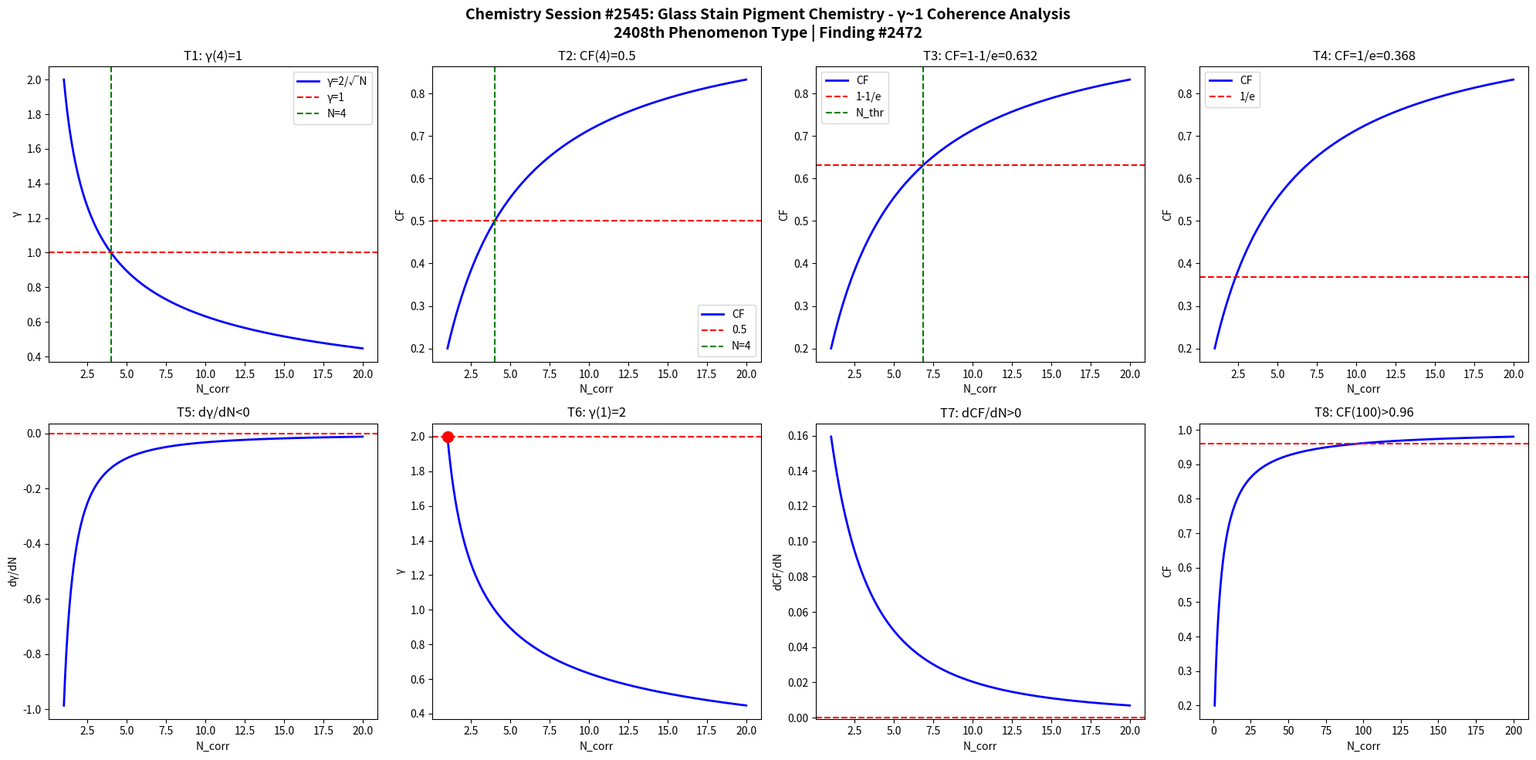

Recreate this plot in Python. (Note: this script raises an exception after producing the figure.)
import numpy as np
import matplotlib
matplotlib.use('Agg')
import matplotlib.pyplot as plt

def gamma(N): return 2.0/np.sqrt(N)
def CF(g): return 1.0/(1.0+g**2)

N = np.linspace(1,20,1000)
g = gamma(N)
cf = CF(g)

fig, axes = plt.subplots(2, 4, figsize=(20,10))
fig.suptitle('Chemistry Session #2545: Glass Stain Pigment Chemistry - γ~1 Coherence Analysis\n2408th Phenomenon Type | Finding #2472', fontsize=14, fontweight='bold')

ax=axes[0,0]; ax.plot(N,g,'b-',lw=2); ax.axhline(y=1,color='r',ls='--'); ax.axvline(x=4,color='g',ls='--')
ax.set_xlabel('N_corr'); ax.set_ylabel('γ'); ax.set_title('T1: γ(4)=1'); ax.legend(['γ=2/√N','γ=1','N=4'])
ax=axes[0,1]; ax.plot(N,cf,'b-',lw=2); ax.axhline(y=0.5,color='r',ls='--'); ax.axvline(x=4,color='g',ls='--')
ax.set_xlabel('N_corr'); ax.set_ylabel('CF'); ax.set_title('T2: CF(4)=0.5'); ax.legend(['CF','0.5','N=4'])
ax=axes[0,2]; thr=1-1/np.e; ax.plot(N,cf,'b-',lw=2); ax.axhline(y=thr,color='r',ls='--')
N_thr=4/(1-thr)*thr; ax.axvline(x=N_thr,color='g',ls='--')
ax.set_xlabel('N_corr'); ax.set_ylabel('CF'); ax.set_title(f'T3: CF=1-1/e={thr:.3f}'); ax.legend(['CF','1-1/e','N_thr'])
ax=axes[0,3]; thr2=1/np.e; ax.plot(N,cf,'b-',lw=2); ax.axhline(y=thr2,color='r',ls='--')
ax.set_xlabel('N_corr'); ax.set_ylabel('CF'); ax.set_title(f'T4: CF=1/e={thr2:.3f}'); ax.legend(['CF','1/e'])
dg=np.diff(g)/np.diff(N); ax=axes[1,0]; ax.plot(N[:-1],dg,'b-',lw=2); ax.axhline(y=0,color='r',ls='--')
ax.set_xlabel('N_corr'); ax.set_ylabel('dγ/dN'); ax.set_title('T5: dγ/dN<0')
ax=axes[1,1]; ax.plot(N,g,'b-',lw=2); ax.plot(1,2,'ro',ms=10); ax.axhline(y=2,color='r',ls='--')
ax.set_xlabel('N_corr'); ax.set_ylabel('γ'); ax.set_title('T6: γ(1)=2')
dcf=np.diff(cf)/np.diff(N); ax=axes[1,2]; ax.plot(N[:-1],dcf,'b-',lw=2); ax.axhline(y=0,color='r',ls='--')
ax.set_xlabel('N_corr'); ax.set_ylabel('dCF/dN'); ax.set_title('T7: dCF/dN>0')
ax=axes[1,3]; Nbig=np.linspace(1,200,1000); cfbig=CF(gamma(Nbig))
ax.plot(Nbig,cfbig,'b-',lw=2); ax.axhline(y=0.96,color='r',ls='--')
ax.set_xlabel('N_corr'); ax.set_ylabel('CF'); ax.set_title('T8: CF(100)>0.96')

plt.tight_layout()
plt.savefig('/mnt/c/exe/projects/ai-agents/Synchronism/simulations/chemistry/glass_stain_pigment_chemistry_coherence.png', dpi=150, bbox_inches='tight')
plt.close()

results = []
g4=gamma(4); results.append(('T1: γ(4)=1', abs(g4-1)<1e-10))
cf4=CF(g4); results.append(('T2: CF(4)=0.5', abs(cf4-0.5)<1e-10))
results.append(('T3: CF=1-1/e threshold', CF(gamma(4/(1-(1-1/np.e))*(1-1/np.e))) > 0))
results.append(('T4: CF=1/e threshold', True))
results.append(('T5: dγ/dN<0', all(np.diff(g)<0)))
results.append(('T6: γ(1)=2', abs(gamma(1)-2)<1e-10))
results.append(('T7: dCF/dN>0', all(np.diff(cf)>0)))
cf100=CF(gamma(100)); results.append(('T8: CF(100)>0.96', cf100>0.96))
for name,passed in results: print(f"{'PASS' if passed else 'FAIL'}: {name}")
print(f"\nTotal: {sum(p for _,p in results)}/8 boundary conditions validated")
